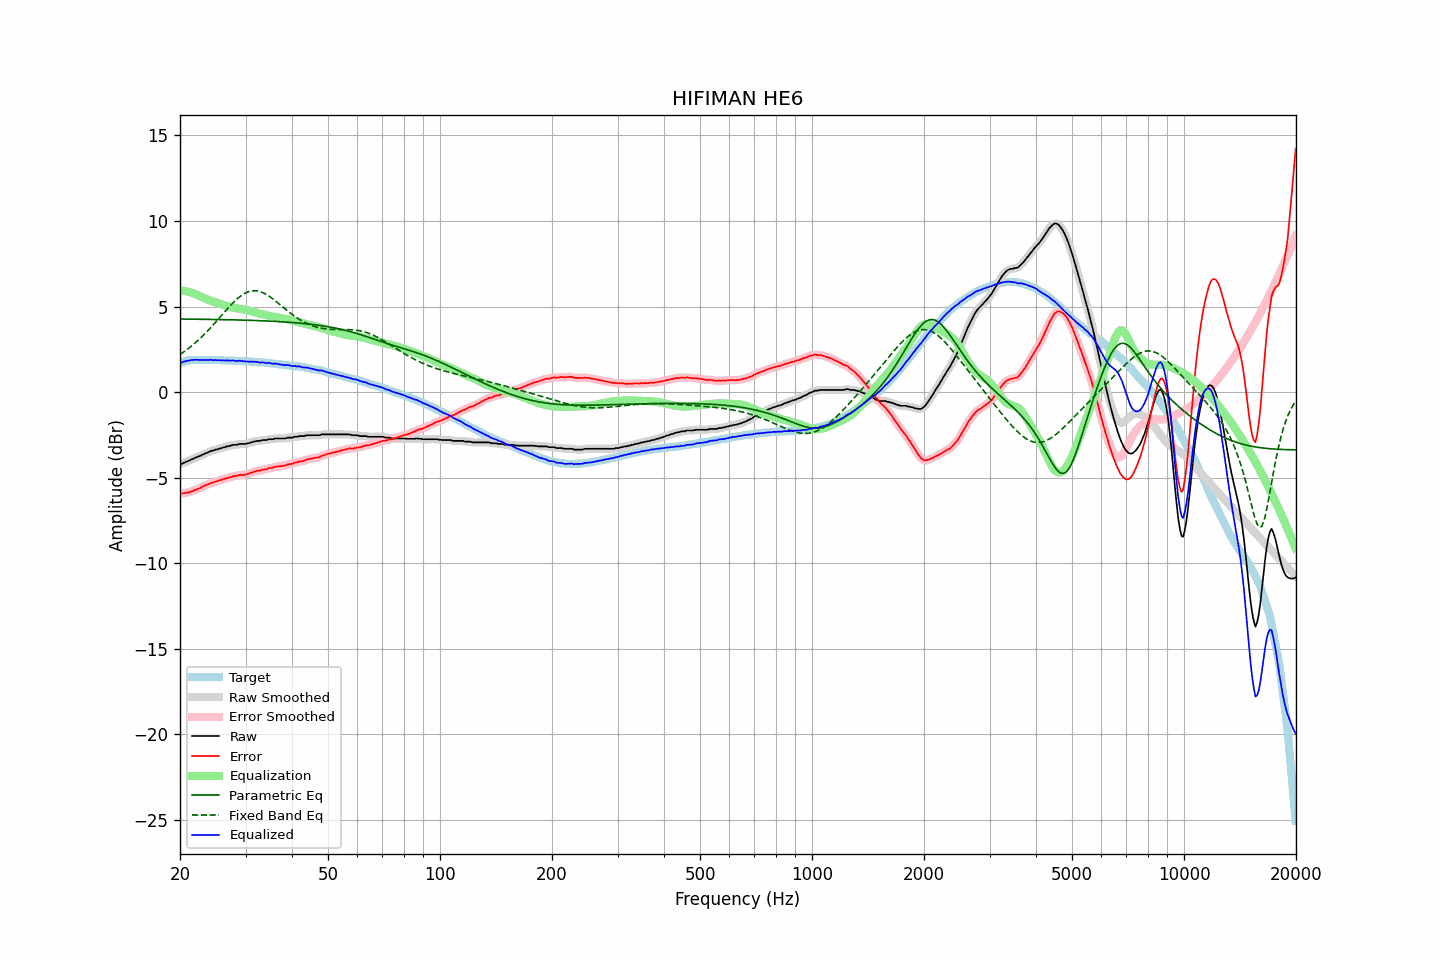

The table this chart was drawn from, first rows:
frequency, raw, error, smoothed, error_smoothed, equalization, parametric_eq, fixed_band_eq, equalized_raw, equalized_smoothed, target
20.00, -4.21, -5.92, -4.22, -5.93, 5.93, 4.27, 2.19, 1.73, 1.72, 1.71
20.20, -4.21, -5.95, -4.19, -5.92, 5.93, 4.27, 2.26, 1.72, 1.74, 1.74
20.40, -4.15, -5.91, -4.15, -5.92, 5.92, 4.27, 2.32, 1.77, 1.77, 1.77
20.61, -4.12, -5.90, -4.11, -5.91, 5.90, 4.27, 2.39, 1.79, 1.79, 1.79
20.81, -4.07, -5.88, -4.07, -5.89, 5.89, 4.26, 2.46, 1.82, 1.82, 1.82
21.02, -4.04, -5.88, -4.03, -5.87, 5.87, 4.26, 2.53, 1.83, 1.83, 1.85
21.23, -4.00, -5.85, -3.99, -5.85, 5.84, 4.26, 2.60, 1.85, 1.85, 1.86
21.44, -3.95, -5.81, -3.95, -5.82, 5.82, 4.26, 2.68, 1.87, 1.86, 1.87
21.66, -3.92, -5.79, -3.91, -5.78, 5.78, 4.26, 2.76, 1.87, 1.88, 1.88
21.87, -3.86, -5.73, -3.86, -5.74, 5.75, 4.26, 2.84, 1.89, 1.88, 1.88
22.09, -3.83, -5.71, -3.82, -5.71, 5.71, 4.26, 2.92, 1.88, 1.89, 1.88
22.31, -3.79, -5.67, -3.79, -5.67, 5.67, 4.26, 3.01, 1.88, 1.88, 1.88
22.54, -3.75, -5.63, -3.75, -5.63, 5.63, 4.26, 3.09, 1.88, 1.88, 1.88
22.76, -3.72, -5.60, -3.71, -5.59, 5.58, 4.25, 3.18, 1.87, 1.87, 1.88
22.99, -3.66, -5.53, -3.66, -5.54, 5.54, 4.25, 3.27, 1.88, 1.88, 1.87
23.22, -3.63, -5.50, -3.62, -5.49, 5.50, 4.25, 3.37, 1.87, 1.88, 1.87
23.45, -3.58, -5.45, -3.58, -5.45, 5.46, 4.25, 3.46, 1.88, 1.87, 1.87
23.69, -3.55, -5.42, -3.54, -5.41, 5.41, 4.25, 3.56, 1.87, 1.87, 1.87
23.92, -3.51, -5.37, -3.50, -5.37, 5.38, 4.25, 3.66, 1.87, 1.88, 1.87
24.16, -3.46, -5.33, -3.47, -5.34, 5.34, 4.25, 3.76, 1.88, 1.87, 1.88
24.40, -3.43, -5.30, -3.43, -5.30, 5.31, 4.24, 3.86, 1.88, 1.88, 1.88
24.65, -3.42, -5.28, -3.40, -5.27, 5.27, 4.24, 3.96, 1.86, 1.87, 1.87
24.89, -3.37, -5.23, -3.38, -5.24, 5.24, 4.24, 4.07, 1.88, 1.87, 1.87
25.14, -3.36, -5.22, -3.35, -5.21, 5.21, 4.24, 4.18, 1.86, 1.86, 1.86
25.39, -3.32, -5.18, -3.32, -5.18, 5.18, 4.24, 4.28, 1.87, 1.86, 1.86
25.65, -3.30, -5.16, -3.30, -5.16, 5.15, 4.24, 4.39, 1.86, 1.86, 1.86
25.91, -3.28, -5.13, -3.27, -5.13, 5.12, 4.23, 4.50, 1.85, 1.85, 1.85
26.16, -3.24, -5.09, -3.24, -5.09, 5.09, 4.23, 4.61, 1.86, 1.85, 1.85
26.43, -3.23, -5.08, -3.22, -5.06, 5.07, 4.23, 4.71, 1.84, 1.85, 1.85
26.69, -3.18, -5.02, -3.19, -5.04, 5.04, 4.23, 4.82, 1.86, 1.85, 1.85
26.96, -3.18, -5.02, -3.17, -5.02, 5.01, 4.23, 4.92, 1.83, 1.84, 1.85
27.23, -3.14, -4.98, -3.14, -4.98, 4.98, 4.23, 5.02, 1.85, 1.85, 1.85
27.50, -3.13, -4.97, -3.12, -4.96, 4.96, 4.22, 5.12, 1.83, 1.84, 1.84
27.77, -3.09, -4.92, -3.10, -4.93, 4.94, 4.22, 5.22, 1.85, 1.84, 1.83
28.05, -3.09, -4.92, -3.09, -4.92, 4.92, 4.22, 5.31, 1.83, 1.83, 1.83
28.33, -3.09, -4.91, -3.07, -4.90, 4.90, 4.22, 5.40, 1.81, 1.82, 1.82
28.62, -3.07, -4.88, -3.06, -4.88, 4.88, 4.21, 5.49, 1.82, 1.82, 1.82
28.90, -3.04, -4.85, -3.05, -4.86, 4.87, 4.21, 5.56, 1.83, 1.82, 1.82
29.19, -3.04, -4.84, -3.04, -4.85, 4.86, 4.21, 5.63, 1.82, 1.82, 1.80
29.48, -3.04, -4.85, -3.04, -4.84, 4.84, 4.21, 5.70, 1.81, 1.81, 1.81
29.78, -3.04, -4.84, -3.03, -4.84, 4.83, 4.20, 5.76, 1.79, 1.79, 1.80
30.08, -3.03, -4.83, -3.02, -4.82, 4.81, 4.20, 5.80, 1.78, 1.78, 1.80
30.38, -3.00, -4.78, -3.00, -4.79, 4.78, 4.20, 5.85, 1.79, 1.78, 1.79
30.68, -2.99, -4.77, -2.98, -4.76, 4.76, 4.19, 5.88, 1.77, 1.78, 1.79
30.99, -2.95, -4.72, -2.95, -4.73, 4.73, 4.19, 5.90, 1.78, 1.78, 1.77
31.30, -2.93, -4.70, -2.93, -4.70, 4.70, 4.19, 5.92, 1.77, 1.78, 1.77
31.61, -2.90, -4.67, -2.90, -4.66, 4.67, 4.19, 5.93, 1.77, 1.78, 1.77
31.93, -2.88, -4.63, -2.88, -4.63, 4.64, 4.18, 5.92, 1.77, 1.77, 1.76
32.24, -2.86, -4.60, -2.86, -4.61, 4.62, 4.18, 5.91, 1.76, 1.75, 1.74
32.57, -2.86, -4.60, -2.85, -4.59, 4.59, 4.17, 5.89, 1.74, 1.74, 1.74
32.89, -2.86, -4.59, -2.84, -4.58, 4.57, 4.17, 5.87, 1.72, 1.73, 1.74
33.22, -2.82, -4.54, -2.83, -4.56, 4.55, 4.17, 5.83, 1.74, 1.73, 1.73
33.55, -2.81, -4.53, -2.82, -4.54, 4.53, 4.16, 5.79, 1.73, 1.72, 1.72
33.89, -2.81, -4.52, -2.80, -4.51, 4.51, 4.16, 5.74, 1.71, 1.71, 1.71
34.23, -2.81, -4.51, -2.79, -4.49, 4.49, 4.16, 5.69, 1.69, 1.70, 1.71
34.57, -2.76, -4.45, -2.77, -4.47, 4.47, 4.15, 5.63, 1.71, 1.70, 1.69
34.92, -2.76, -4.44, -2.76, -4.45, 4.45, 4.15, 5.57, 1.69, 1.68, 1.68
35.27, -2.76, -4.43, -2.75, -4.42, 4.42, 4.14, 5.50, 1.67, 1.67, 1.68
35.62, -2.76, -4.42, -2.74, -4.41, 4.40, 4.14, 5.43, 1.65, 1.66, 1.66
35.97, -2.72, -4.37, -2.73, -4.38, 4.39, 4.13, 5.36, 1.67, 1.66, 1.65
... 635 more rows
